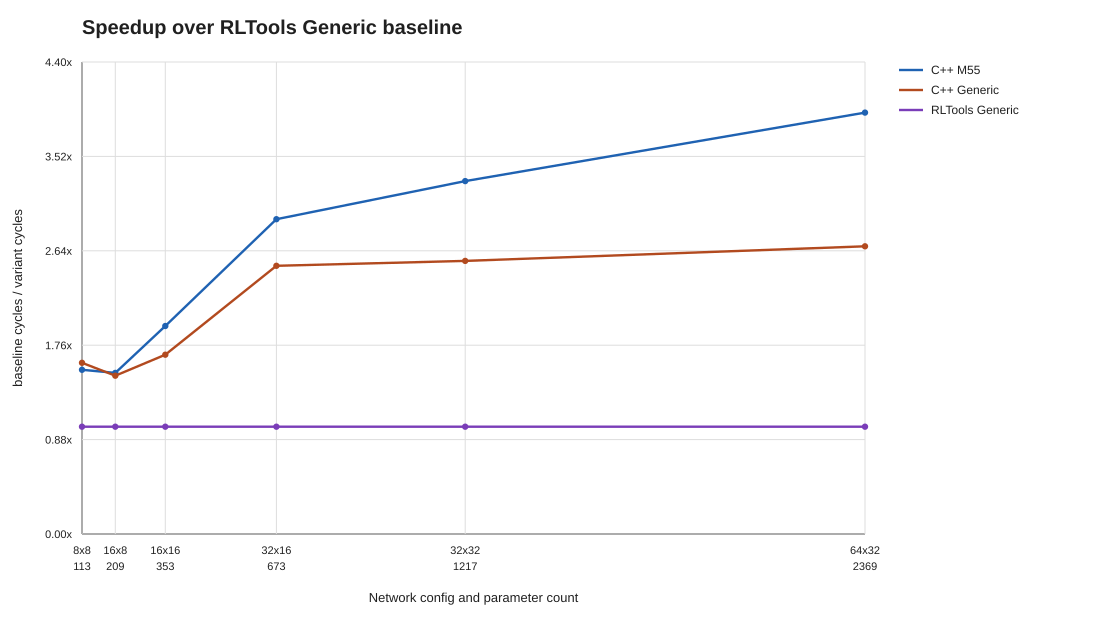

The table this chart was drawn from, first rows:
config, params, variant, baseline_variant, cycles_avg, speedup_over_baseline, cycles_over_baseline, speedup_over_legacy, cycles_over_legacy
8x8, 113, cpp_m55, rltools_generic, 2268742, 1.53, 0.6535, 0.0, 0.0
8x8, 113, cpp_generic, rltools_generic, 2176513, 1.595, 0.627, 0.0, 0.0
8x8, 113, rltools_generic, rltools_generic, 3471548, 1.0, 1.0, 0.0, 0.0
16x8, 209, cpp_m55, rltools_generic, 4050408, 1.5, 0.6665, 0.0, 0.0
16x8, 209, cpp_generic, rltools_generic, 4120807, 1.475, 0.678, 0.0, 0.0
16x8, 209, rltools_generic, rltools_generic, 6077509, 1.0, 1.0, 0.0, 0.0
16x16, 353, cpp_m55, rltools_generic, 5763641, 1.938, 0.5161, 0.0, 0.0
16x16, 353, cpp_generic, rltools_generic, 6686004, 1.67, 0.5987, 0.0, 0.0
16x16, 353, rltools_generic, rltools_generic, 11167784, 1.0, 1.0, 0.0, 0.0
32x16, 673, cpp_m55, rltools_generic, 10338492, 2.933, 0.341, 0.0, 0.0
32x16, 673, cpp_generic, rltools_generic, 12133369, 2.499, 0.4002, 0.0, 0.0
32x16, 673, rltools_generic, rltools_generic, 30318127, 1.0, 1.0, 0.0, 0.0
32x32, 1217, cpp_m55, rltools_generic, 16851334, 3.288, 0.3042, 0.0, 0.0
32x32, 1217, cpp_generic, rltools_generic, 21773600, 2.544, 0.393, 0.0, 0.0
32x32, 1217, rltools_generic, rltools_generic, 55399564, 1.0, 1.0, 0.0, 0.0
64x32, 2369, cpp_m55, rltools_generic, 27562567, 3.926, 0.2547, 0.0, 0.0
64x32, 2369, cpp_generic, rltools_generic, 40380652, 2.68, 0.3732, 0.0, 0.0
64x32, 2369, rltools_generic, rltools_generic, 108213756, 1.0, 1.0, 0.0, 0.0
